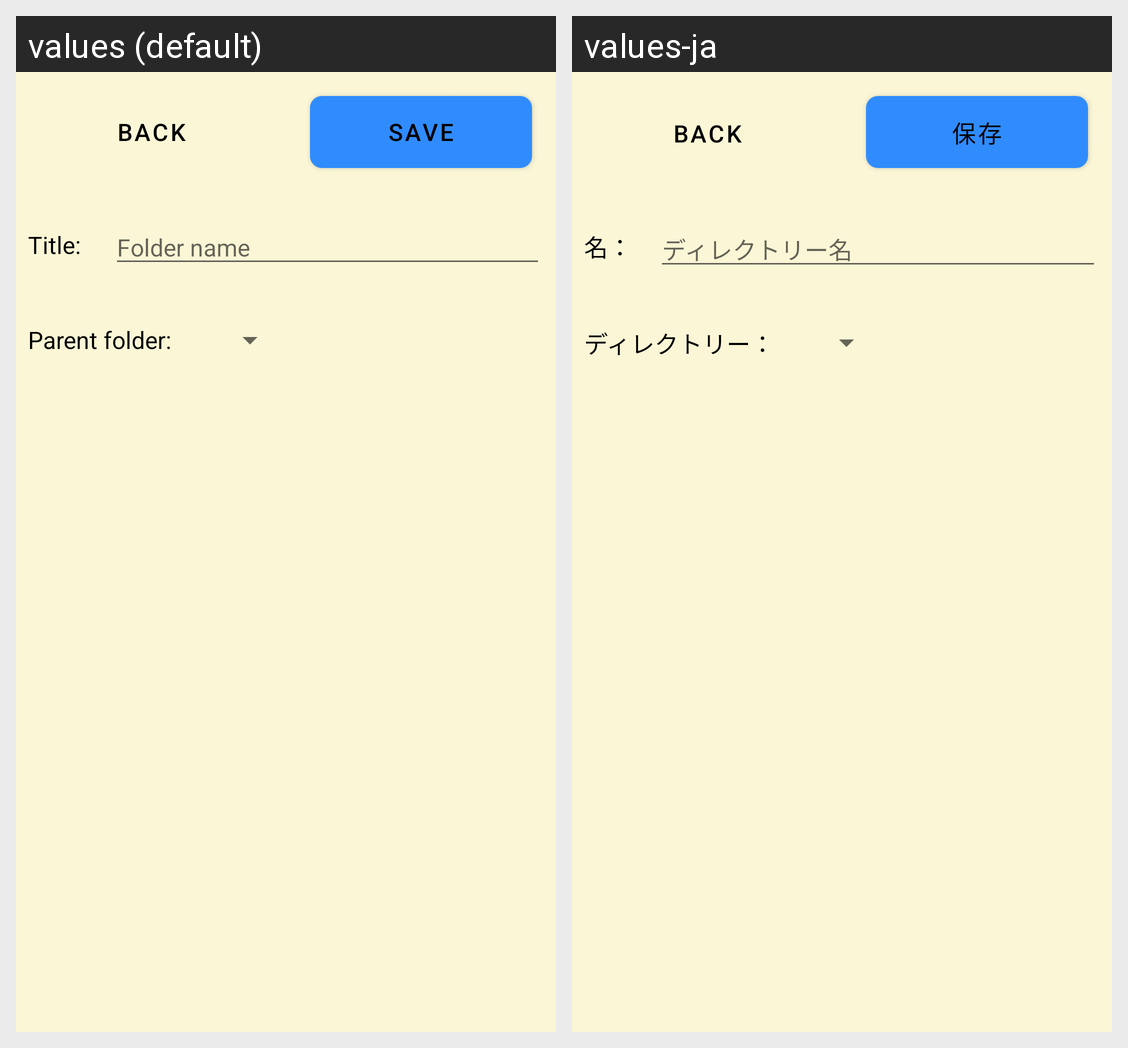

This grid shows one Android layout under two languages. Give, for every string resource on the screen, its name, the default text and each shown locale's text.
Android screen res/layout/activity_folder_editor.xml rendered under 2 locales, left to right: values (default), values-ja. Device: Nexus 5 (rendered at 1080×1920; each locale shown at half size, 540×960, under a caption strip naming it); theme AppTheme.Beach.
Strings drawn on this screen, with the default value and each locale's value (text and hints the layout hard-codes, and strings that could not be matched under every locale, appear in the picture but are not listed):

editor_back_button
  values: back
  values-ja: back  [not translated; the default value is used]

editor_save_button
  values: save
  values-ja: 保存

editor_name_text
  values: Title: 
  values-ja: 名：

folder_editor_name_hint
  values: Folder name
  values-ja: ディレクトリー名

editor_parent_folder_text
  values: Parent folder: 
  values-ja: ディレクトリー：
